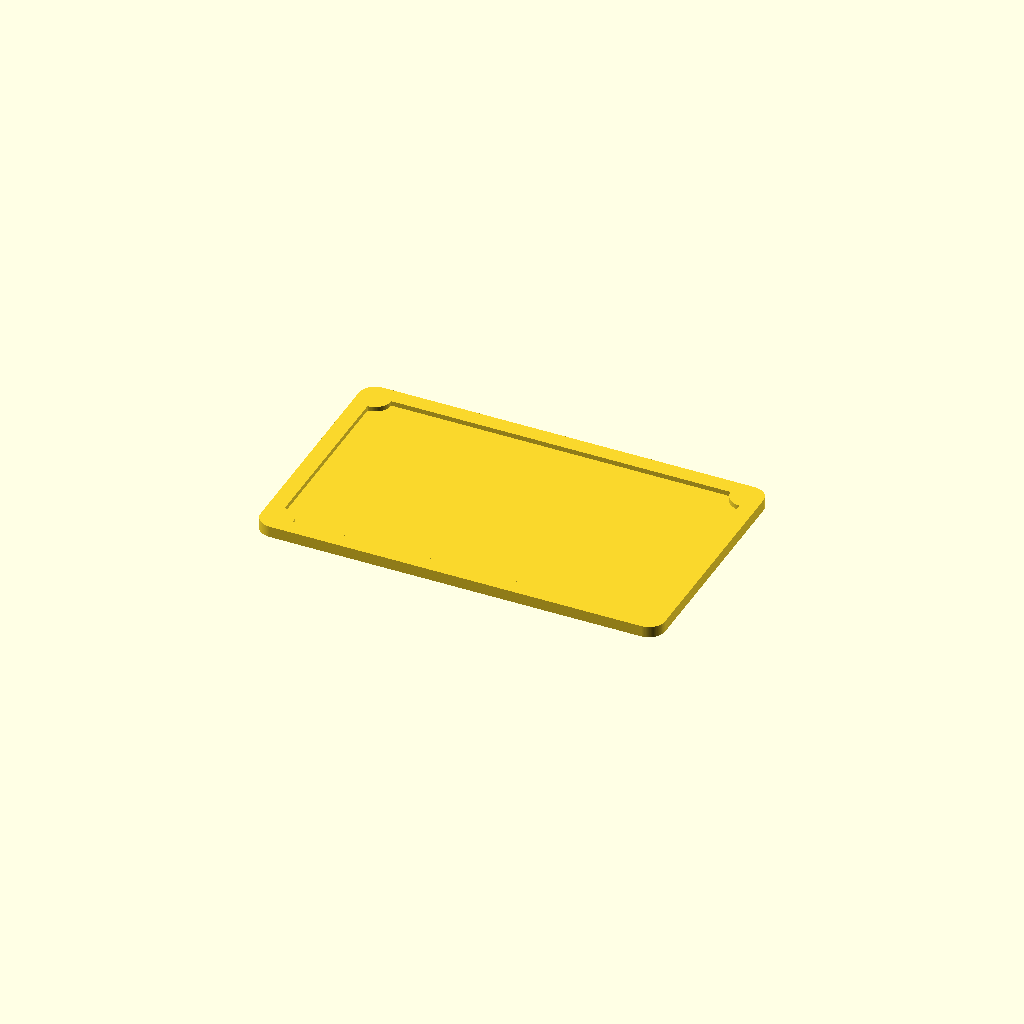
Cell 1 — every parameter at its default value.
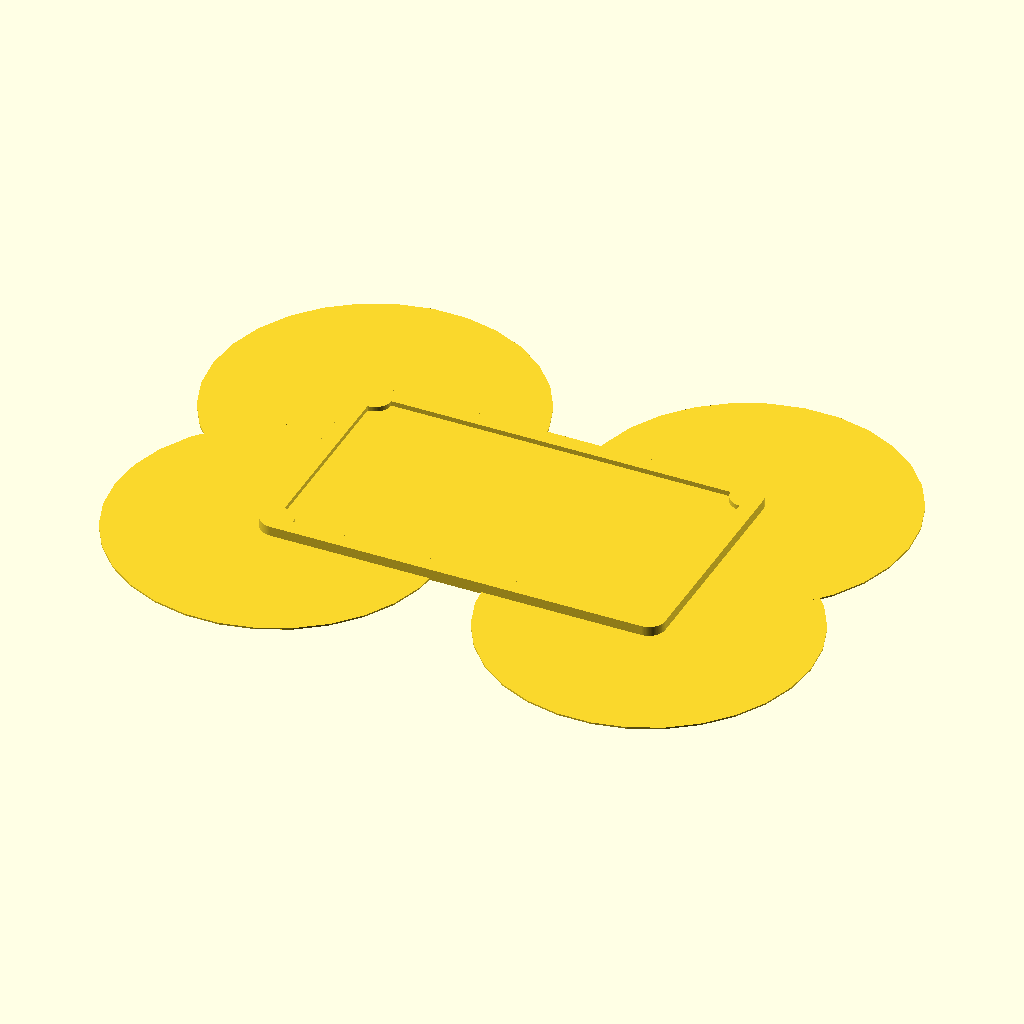
Cell 2 — ear_radius set to 20, the other parameters unchanged.
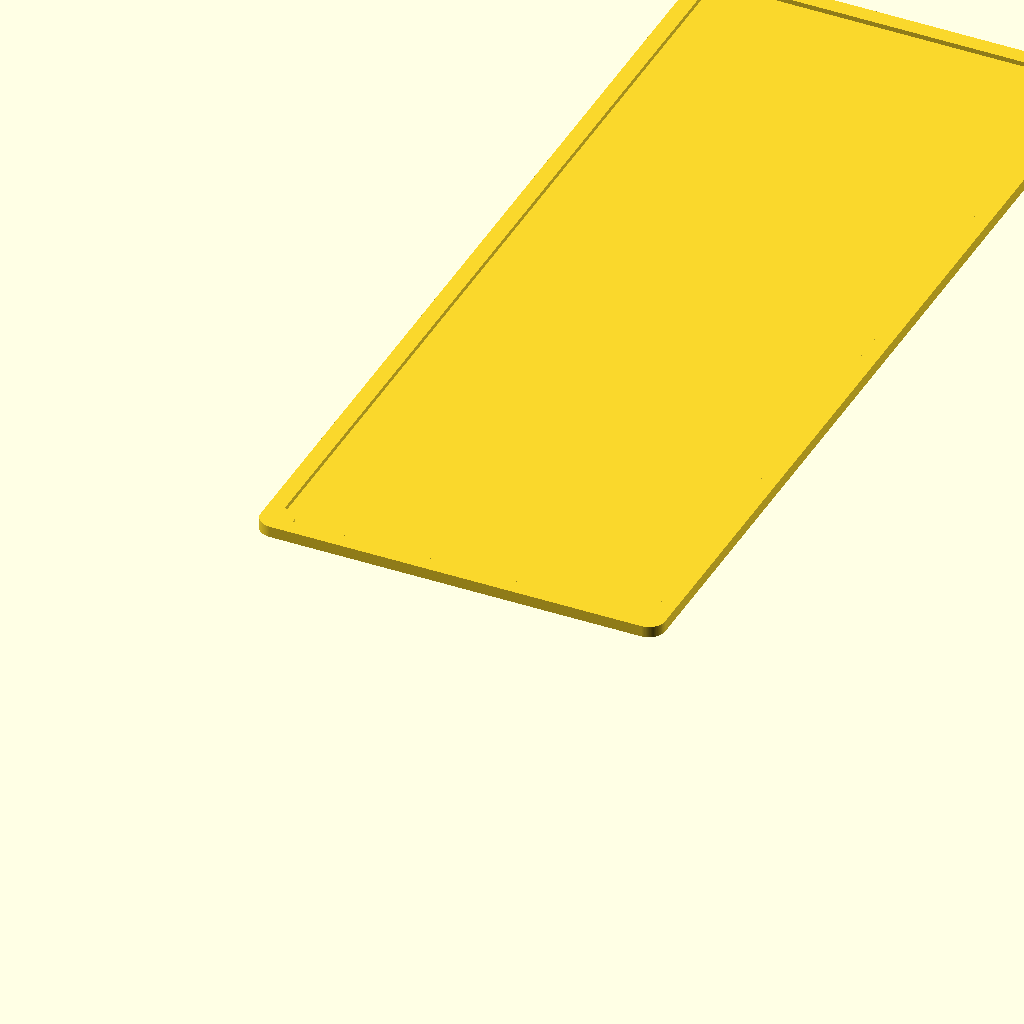
Cell 3: the same model with platelet_height = 120.
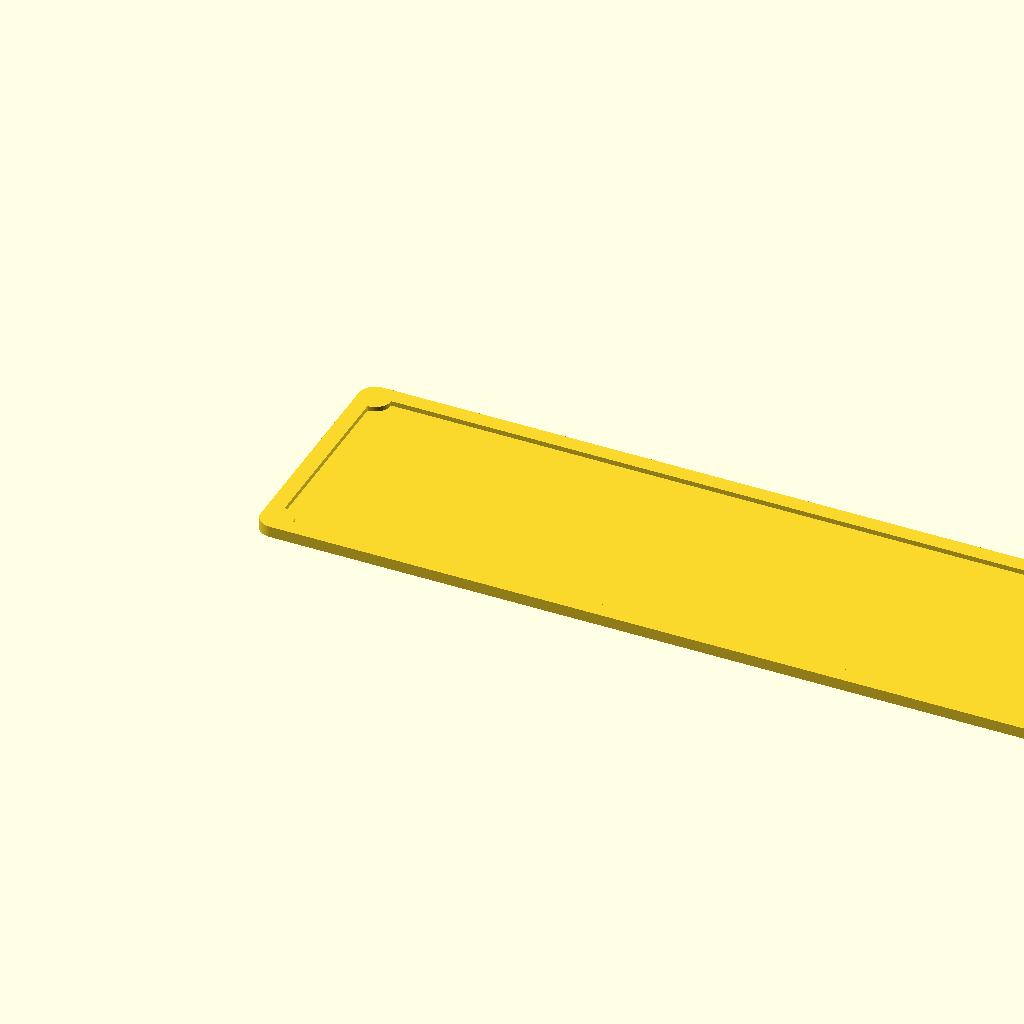
Cell 4: the same model with platelet_width = 180.
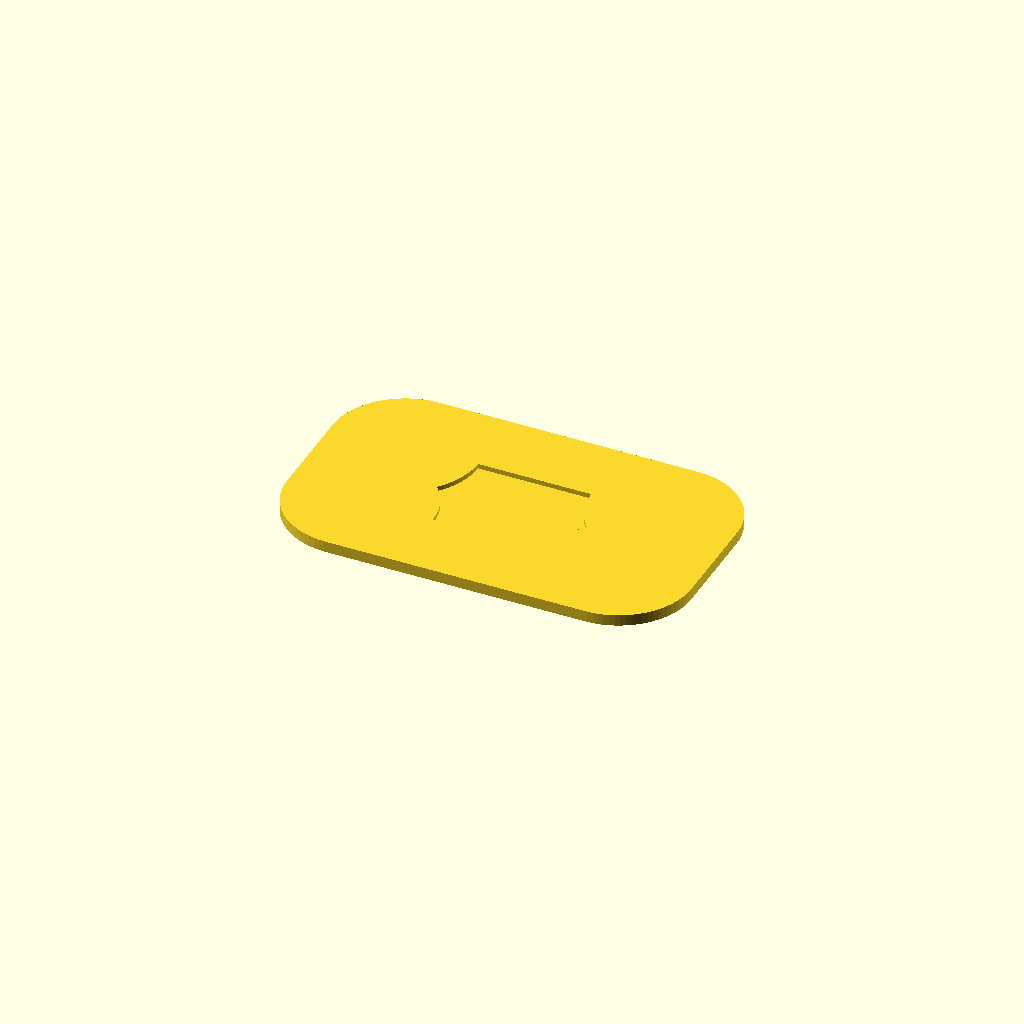
Cell 5 — corner_radius set to 9, the other parameters unchanged.
One fixed orthographic camera (rotation 55°, 0°, 25°; colour scheme Cornfield) for every cell.
Source of the model, inputs/thingiverse/files/thing-1741314/files/stanley.scad:
//: $fn, facttes resolution 
detail = 90; // [8:90]

// include <ear.scad>;

//: radius of warp preventing ears. A value of 0 disables ears
ear_radius = 0; // [0:20]

//: platelet height:
platelet_height = 30;  // [20:120]

//: platelet width:
platelet_width = 50;  // [30:180]

//: radius of corners, also width of frame:
corner_radius = 2; // [0:9]

module ear(x, y, r)  {			// radius of 0 disables ears.  a circle with radius 0 should have
	if(r) {				// same effect, but I didn't test. Conditionally makes certain that
		linear_extrude(0.2)  {	// radius 0 means no ears and no artefacts.
			translate([x, y])
			circle(r);
		}
	}
}


module Trennplatte(l, t, h, r)  {
// ears
	for(x=[r:l-2*r:l], y=[r:t-2*r:t])		ear(x, y, ear_radius);

// base plate
	linear_extrude(h)	translate([r,   r])	square([l-2*r, t-2*r]);

// frame and corners
	linear_extrude(1.4)  {
		for(x=[r:l-2*r:l], y=[r:t-2*r:t])	translate([x, y]) circle(r, $fn=detail);
		for(x=[0,l-r,l-r]) translate([x, r])	square([r, t-2*r]);
		for(y=[0,t-r,t-r]) translate([r, y])	square([l-2*r, r]);
	}
}

Trennplatte(platelet_width, platelet_height, 0.8, corner_radius);
Customizer parameters (derived from the source; name, type, default, range or options):
detail: number, default 90, range 8 to 90
ear_radius: number, default 0, range 0 to 20
platelet_height: number, default 30, range 20 to 120
platelet_width: number, default 50, range 30 to 180
corner_radius: number, default 2, range 0 to 9
